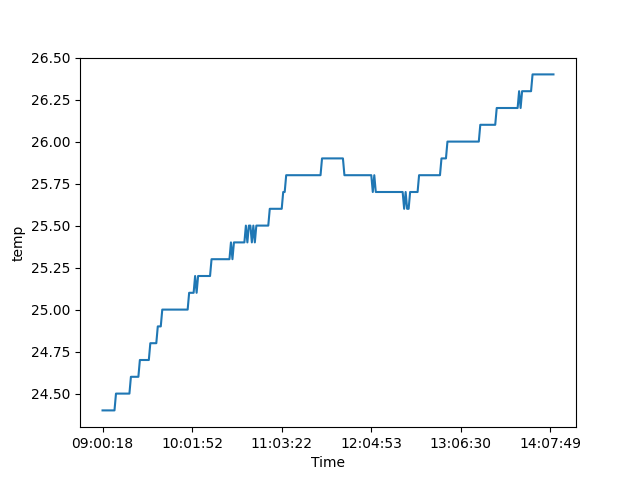

Values plotted in this chart, from the file beside it:
Date, Time, entry_id, temp, hum, lux
2024-05-20, 09:00:18, 135618, 24.4, 43.4, 11.7
2024-05-20, 09:01:19, 135619, 24.4, 43.4, 14.2
2024-05-20, 09:02:20, 135620, 24.4, 43.5, 15.0
2024-05-20, 09:03:23, 135621, 24.4, 43.6, 14.2
2024-05-20, 09:04:24, 135622, 24.4, 43.6, 11.7
2024-05-20, 09:05:26, 135623, 24.4, 43.6, 10.8
2024-05-20, 09:06:27, 135624, 24.4, 43.6, 16.7
2024-05-20, 09:07:28, 135625, 24.4, 43.6, 16.7
2024-05-20, 09:08:29, 135626, 24.4, 43.7, 16.7
2024-05-20, 09:09:30, 135627, 24.5, 43.7, 16.7
2024-05-20, 09:10:31, 135628, 24.5, 43.7, 15.8
2024-05-20, 09:11:32, 135629, 24.5, 43.7, 13.3
2024-05-20, 09:12:34, 135630, 24.5, 43.7, 13.3
2024-05-20, 09:13:35, 135631, 24.5, 43.7, 17.5
2024-05-20, 09:14:41, 135632, 24.5, 43.7, 17.5
2024-05-20, 09:15:42, 135633, 24.5, 43.7, 17.5
2024-05-20, 09:16:43, 135634, 24.5, 43.7, 17.5
2024-05-20, 09:17:44, 135635, 24.5, 43.7, 17.5
2024-05-20, 09:18:45, 135636, 24.5, 43.7, 17.5
2024-05-20, 09:19:46, 135637, 24.6, 43.7, 17.5
2024-05-20, 09:20:47, 135638, 24.6, 43.6, 17.5
2024-05-20, 09:21:51, 135639, 24.6, 43.6, 17.5
2024-05-20, 09:22:54, 135640, 24.6, 43.6, 17.5
2024-05-20, 09:23:56, 135641, 24.6, 43.6, 16.7
2024-05-20, 09:24:57, 135642, 24.6, 43.6, 16.7
2024-05-20, 09:25:58, 135643, 24.7, 43.5, 16.7
2024-05-20, 09:26:59, 135644, 24.7, 43.5, 16.7
2024-05-20, 09:28:00, 135645, 24.7, 43.5, 16.7
2024-05-20, 09:29:01, 135646, 24.7, 43.5, 16.7
2024-05-20, 09:30:02, 135647, 24.7, 43.5, 16.7
2024-05-20, 09:31:03, 135648, 24.7, 43.5, 16.7
2024-05-20, 09:32:07, 135649, 24.7, 43.4, 16.7
2024-05-20, 09:33:10, 135650, 24.8, 43.4, 16.7
2024-05-20, 09:34:12, 135651, 24.8, 43.4, 16.7
2024-05-20, 09:35:13, 135652, 24.8, 43.4, 16.7
2024-05-20, 09:36:14, 135653, 24.8, 43.4, 16.7
2024-05-20, 09:37:15, 135654, 24.8, 43.4, 16.7
2024-05-20, 09:38:19, 135655, 24.9, 43.3, 16.7
2024-05-20, 09:39:20, 135656, 24.9, 43.4, 16.7
2024-05-20, 09:40:21, 135657, 24.9, 43.3, 16.7
2024-05-20, 09:41:22, 135658, 25.0, 43.3, 16.7
2024-05-20, 09:42:23, 135659, 25.0, 43.3, 16.7
2024-05-20, 09:43:24, 135660, 25.0, 43.3, 16.7
2024-05-20, 09:44:25, 135661, 25.0, 43.4, 15.8
2024-05-20, 09:45:26, 135662, 25.0, 43.3, 15.8
2024-05-20, 09:46:28, 135663, 25.0, 43.3, 15.8
2024-05-20, 09:47:29, 135664, 25.0, 43.4, 15.8
2024-05-20, 09:48:30, 135665, 25.0, 43.4, 15.8
2024-05-20, 09:49:31, 135666, 25.0, 43.4, 15.8
2024-05-20, 09:50:32, 135667, 25.0, 43.4, 16.7
2024-05-20, 09:51:33, 135668, 25.0, 43.4, 16.7
2024-05-20, 09:52:34, 135669, 25.0, 43.4, 16.7
2024-05-20, 09:53:38, 135670, 25.0, 43.5, 16.7
2024-05-20, 09:54:39, 135671, 25.0, 43.4, 16.7
2024-05-20, 09:55:40, 135672, 25.0, 43.4, 16.7
2024-05-20, 09:56:41, 135673, 25.0, 43.4, 16.7
2024-05-20, 09:57:45, 135674, 25.0, 43.4, 16.7
2024-05-20, 09:58:48, 135675, 25.0, 43.3, 16.7
2024-05-20, 09:59:49, 135676, 25.1, 43.3, 16.7
2024-05-20, 10:00:51, 135677, 25.1, 43.3, 16.7
... 243 more rows
